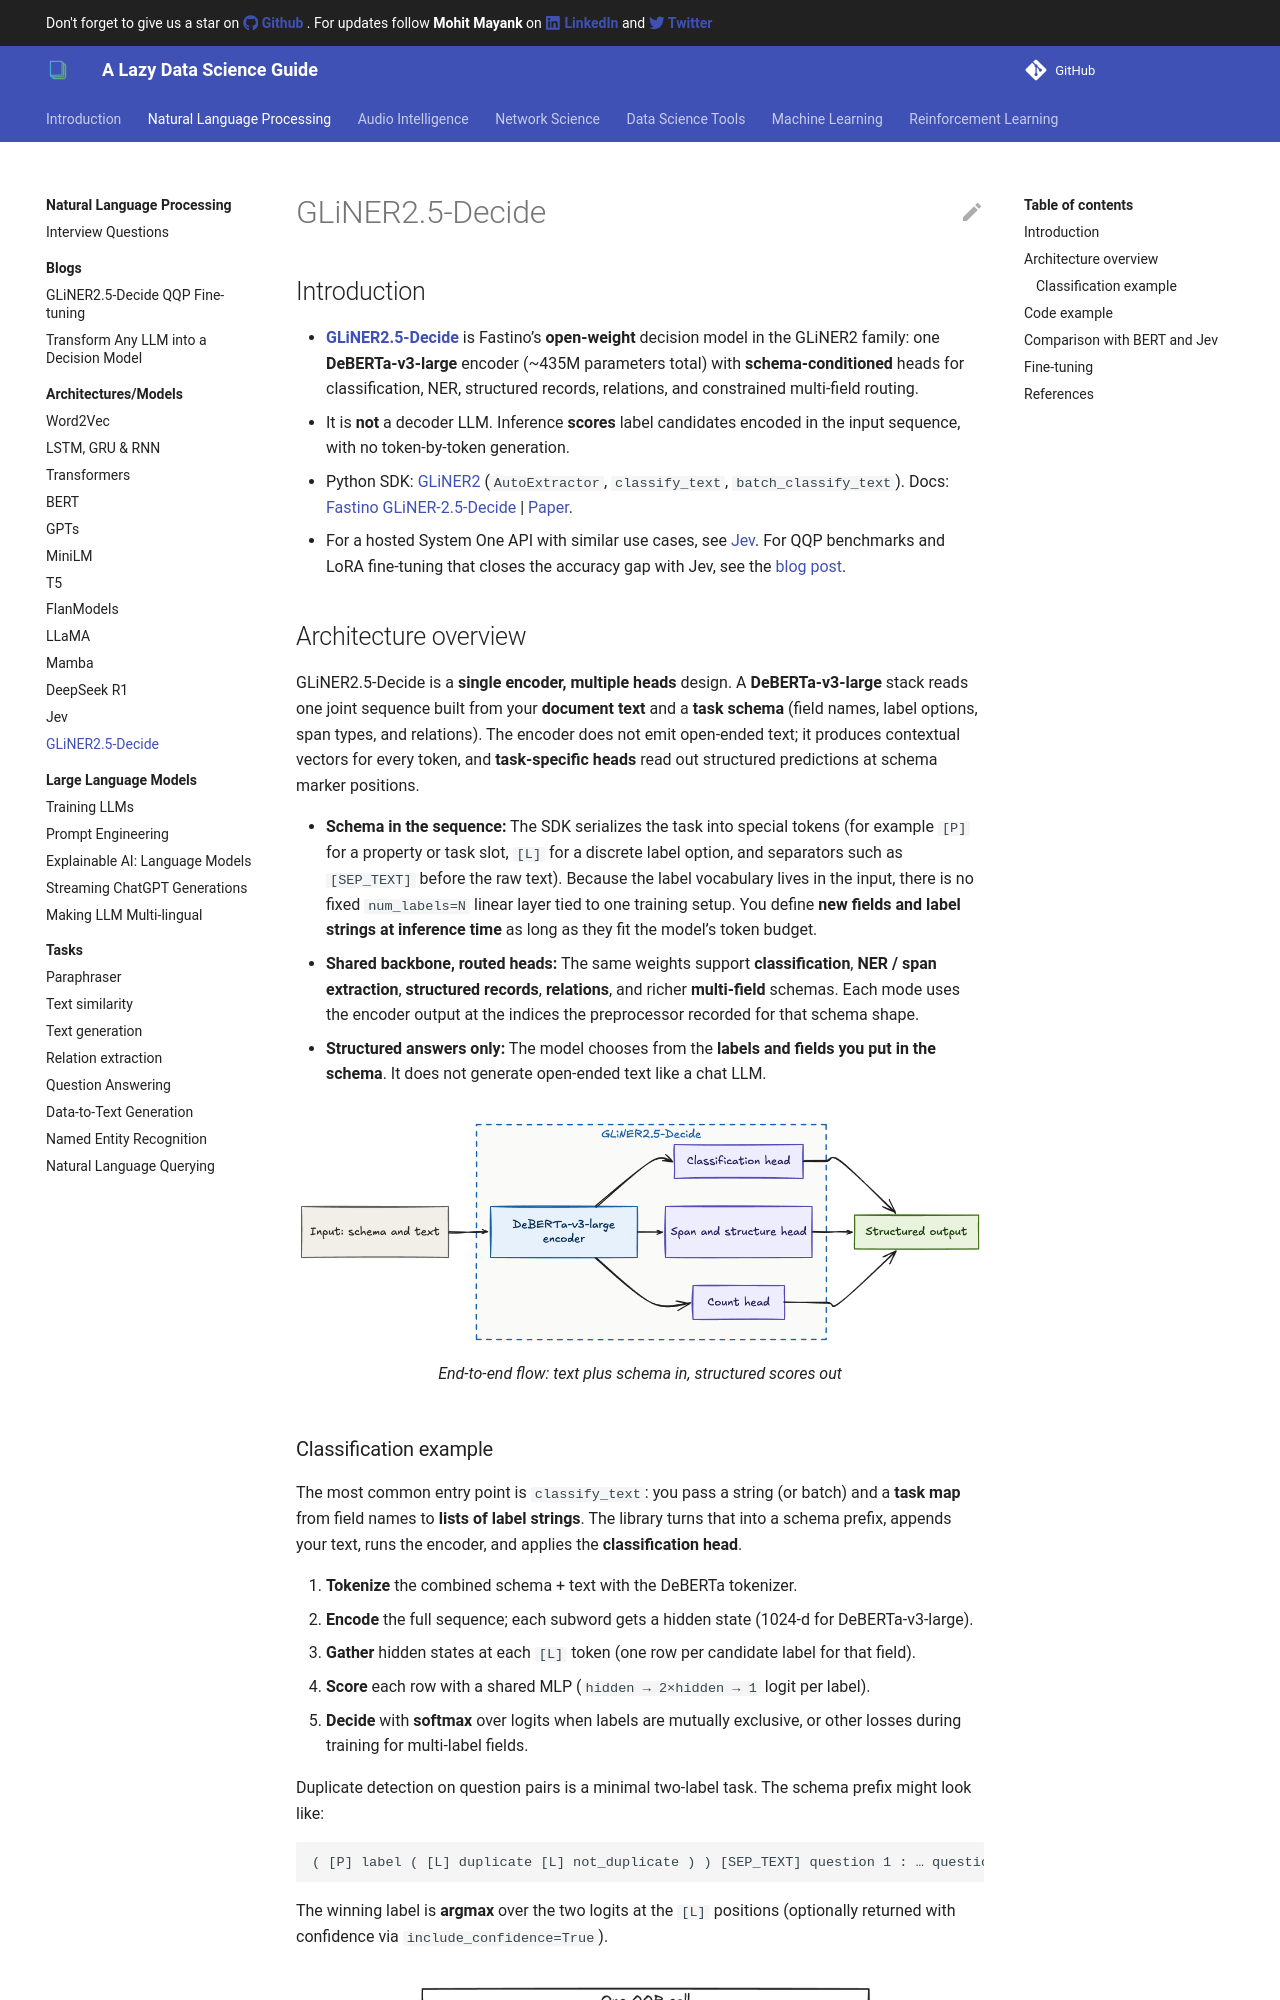

repository: imohitmayank/a_lazy_data_science_guide · page: natural_language_processing/gliner2_5_decide/index.html · generator: mkdocs

GLiNER2.5-Decide
================

## Introduction

- [**GLiNER2.5-Decide**](https://huggingface.co/fastino/GLiNER2.5-Decide) is Fastino’s **open-weight** decision model in the GLiNER2 family: one **DeBERTa-v3-large** encoder (~435M parameters total) with **schema-conditioned** heads for classification, NER, structured records, relations, and constrained multi-field routing.
- It is **not** a decoder LLM. Inference **scores** label candidates encoded in the input sequence, with no token-by-token generation.
- Python SDK: [GLiNER2](https://github.com/fastino-ai/GLiNER2) (`AutoExtractor`, `classify_text`, `batch_classify_text`). Docs: [Fastino GLiNER-2.5-Decide](https://docs.fastino.ai/concepts/gliner-2-5-decide) | [Paper](https://arxiv.org/abs/2507.18546).
- For a hosted System One API with similar use cases, see [Jev](jev.md). For QQP benchmarks and LoRA fine-tuning that closes the accuracy gap with Jev, see the [blog post](gliner2_5_decide_qqp_blog.md).
